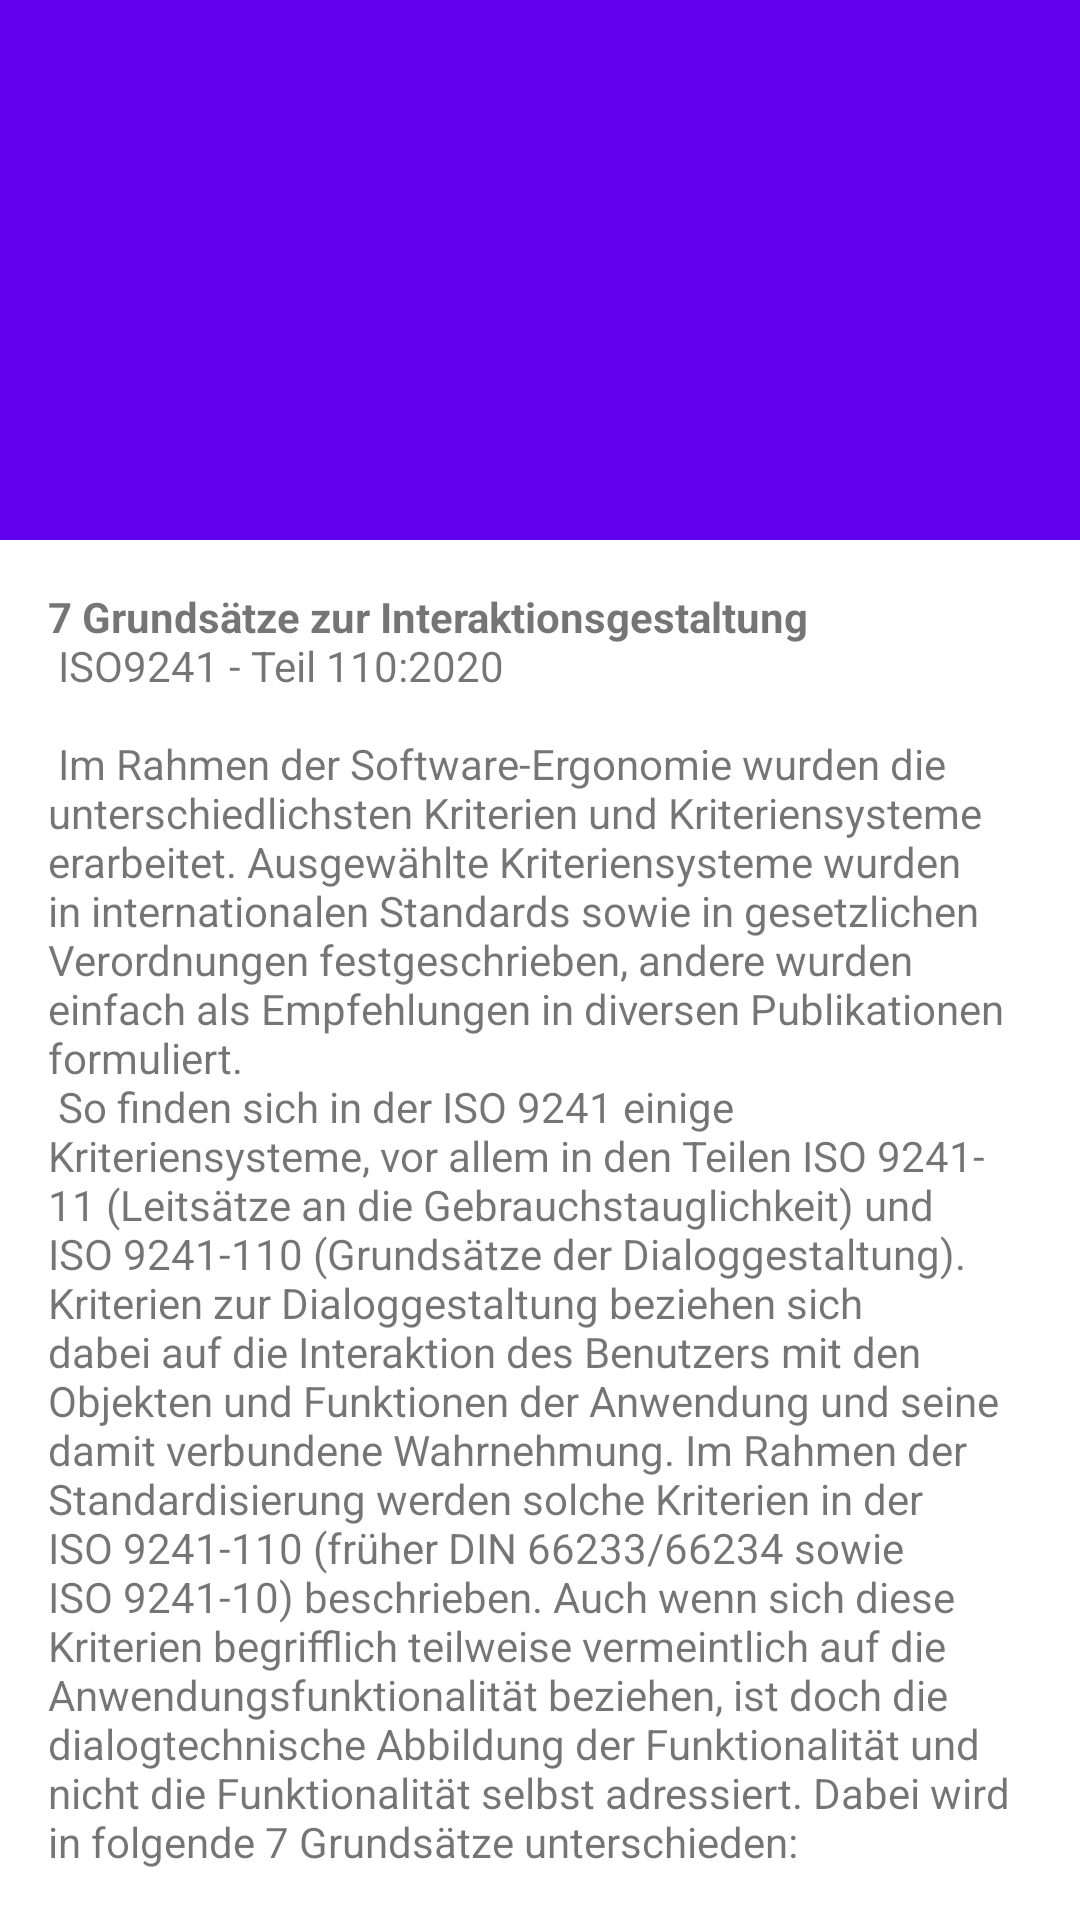

Layout XML and referenced resources for this Android screen:
<!-- AndroidManifest.xml: activity theme Theme.Interaktionsprinzipien.NoActionBar -->
<!-- res/layout/activity_wiki.xml -->
<?xml version="1.0" encoding="utf-8"?>
<androidx.coordinatorlayout.widget.CoordinatorLayout xmlns:android="http://schemas.android.com/apk/res/android"
    xmlns:app="http://schemas.android.com/apk/res-auto"
    xmlns:tools="http://schemas.android.com/tools"
    android:layout_width="match_parent"
    android:layout_height="match_parent"
    android:fitsSystemWindows="true"
    tools:context=".WikiActivity">

    <com.google.android.material.appbar.AppBarLayout
        android:id="@+id/app_bar"
        android:layout_width="match_parent"
        android:layout_height="@dimen/app_bar_height"
        android:fitsSystemWindows="true"
        android:theme="@style/Theme.Interaktionsprinzipien.AppBarOverlay">

        <com.google.android.material.appbar.CollapsingToolbarLayout
            android:id="@+id/toolbar_layout"
            style="@style/Widget.MaterialComponents.Toolbar.Primary"
            android:layout_width="match_parent"
            android:layout_height="match_parent"
            android:fitsSystemWindows="true"
            app:contentScrim="?attr/colorPrimary"
            app:layout_scrollFlags="scroll|exitUntilCollapsed"
            app:toolbarId="@+id/toolbar">

            <androidx.appcompat.widget.Toolbar
                android:id="@+id/toolbar"
                android:layout_width="match_parent"
                android:layout_height="?attr/actionBarSize"
                app:layout_collapseMode="pin"
                app:popupTheme="@style/Theme.Interaktionsprinzipien.PopupOverlay" />

        </com.google.android.material.appbar.CollapsingToolbarLayout>
    </com.google.android.material.appbar.AppBarLayout>

    <include layout="@layout/content_scrolling" />

</androidx.coordinatorlayout.widget.CoordinatorLayout>
<!-- res/layout/content_scrolling.xml (included above) -->
<?xml version="1.0" encoding="utf-8"?>
<androidx.core.widget.NestedScrollView xmlns:android="http://schemas.android.com/apk/res/android"
    xmlns:app="http://schemas.android.com/apk/res-auto"
    xmlns:tools="http://schemas.android.com/tools"
    android:layout_width="match_parent"
    android:layout_height="match_parent"
    app:layout_behavior="@string/appbar_scrolling_view_behavior"
    tools:context=".WikiActivity"
    tools:showIn="@layout/activity_wiki">

    <TextView
        android:layout_width="wrap_content"
        android:layout_height="wrap_content"
        android:layout_margin="@dimen/text_margin"
        android:text="@string/large_text" />

</androidx.core.widget.NestedScrollView>
<!-- resources referenced by this layout -->
<resources>
  <dimen name="app_bar_height">180dp</dimen>
  <dimen name="text_margin">16dp</dimen>
</resources>
